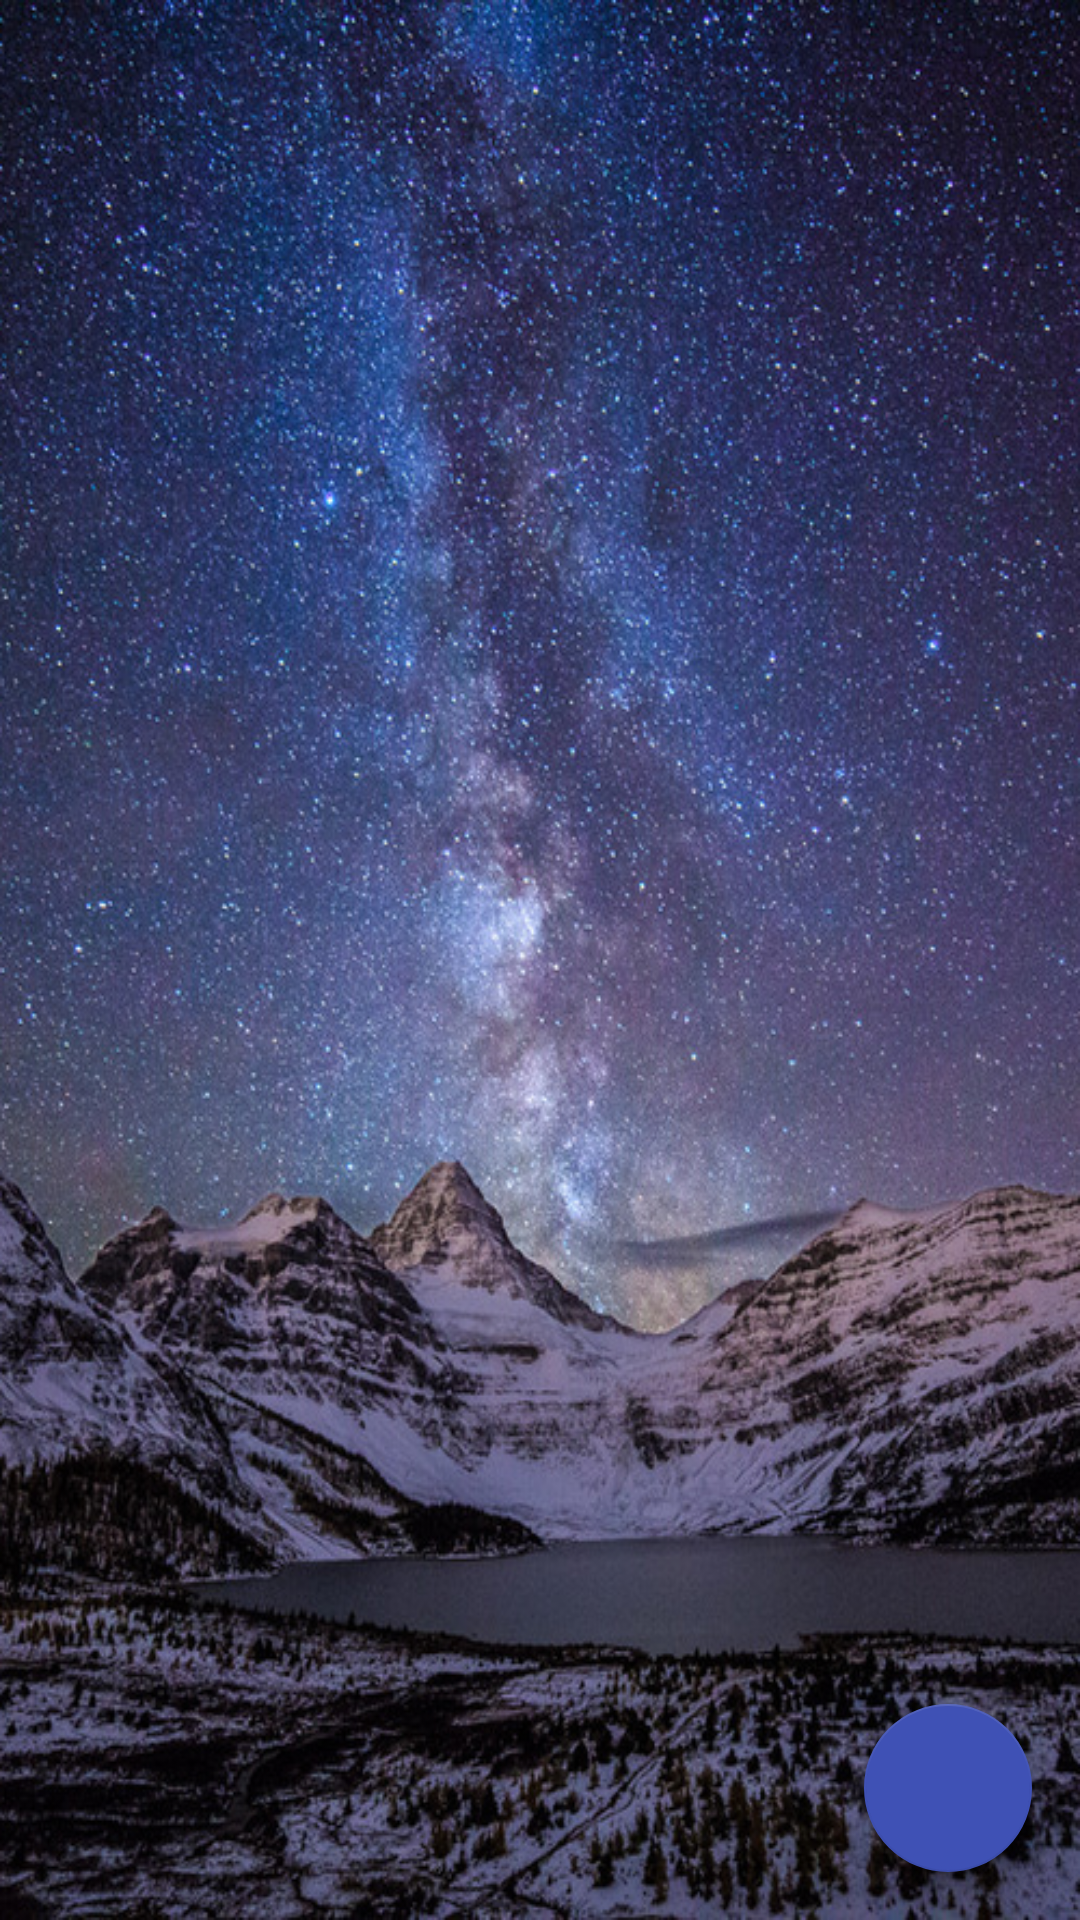

Write the Android layout XML for this screen, with the resource values it uses.
<!-- AndroidManifest.xml: application theme AppTheme -->
<!-- res/layout/activity_memo_list.xml -->
<?xml version="1.0" encoding="utf-8"?>
<RelativeLayout xmlns:android="http://schemas.android.com/apk/res/android"
    xmlns:app="http://schemas.android.com/apk/res-auto"
    xmlns:tools="http://schemas.android.com/tools"
    android:layout_width="match_parent"
    android:layout_height="match_parent"
    android:background="@drawable/list_back"
    tools:context="com.mobile_term_project.knight.a2018_mobile.memo_list">

    
        
        

        <ListView
            android:id="@+id/listView"
            android:background="#0000"
            android:layout_width="match_parent"
            android:layout_height="match_parent"
            android:layout_margin="10dp"
            android:paddingBottom="10dp"/>
    <android.support.design.widget.FloatingActionButton
        android:id="@+id/add"
        android:layout_width="wrap_content"
        android:layout_height="wrap_content"
        android:layout_alignParentBottom="true"
        android:layout_alignParentRight="true"
        android:layout_margin="@dimen/fab_margin"
        android:src="@drawable/ic_add_alarm"
        app:backgroundTint="@color/colorPrimary"
        app:fabSize="normal"/>

    
</RelativeLayout>
<!-- resources referenced by this layout -->
<resources>
  <color name="colorPrimary">#3F51B5</color>
  <dimen name="fab_margin">16dp</dimen>
  <!-- drawable list_back: jpg bitmap (drawable, 88060 bytes) -->
  <style name="AppTheme" parent="Theme.AppCompat.Light.NoActionBar">
          
          <item name="colorPrimary">@color/colorPrimary</item>
          <item name="colorPrimaryDark">@color/colorPrimaryDark</item>
          <item name="colorAccent">@color/colorAccent</item>
          <item name="actionModeBackground">@color/colorPrimary</item>
          <item name="actionBarPopupTheme">@style/ThemeOverlay.AppCompat</item>
          <item name="android:windowNoTitle">true</item>
          <item name="windowActionModeOverlay">true</item>
      </style>
  <color name="colorPrimaryDark">#303F9F</color>
  <color name="colorAccent">#FF4081</color>
</resources>
